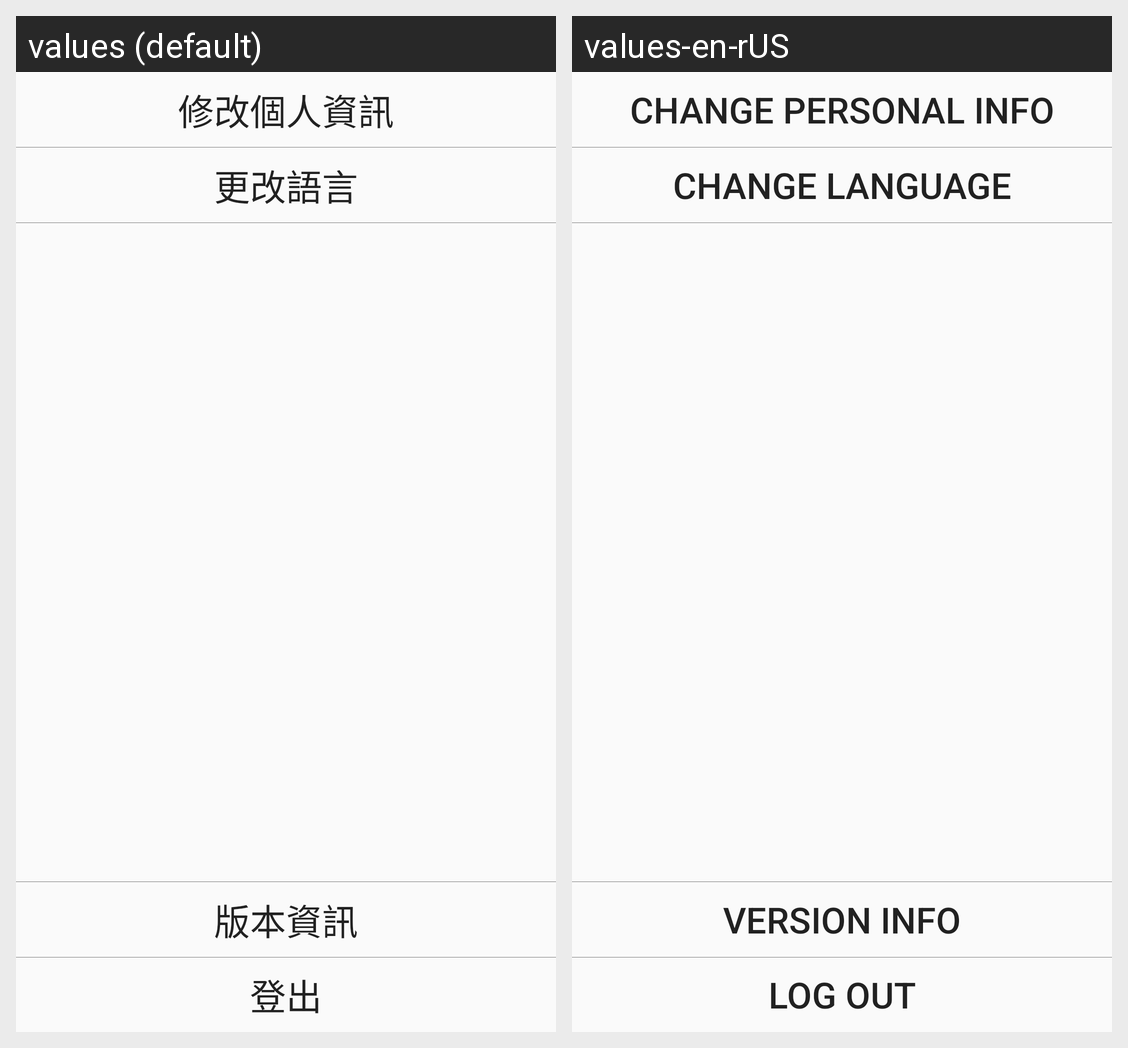

This grid shows one Android layout under two languages. Give, for every string resource on the screen, its name, the default text and each shown locale's text.
Android screen res/layout/fragment_page4.xml rendered under 2 locales, left to right: values (default), values-en-rUS. Device: Nexus 5 (rendered at 1080×1920; each locale shown at half size, 540×960, under a caption strip naming it); theme AppTheme.
Strings drawn on this screen, with the default value and each locale's value (text and hints the layout hard-codes, and strings that could not be matched under every locale, appear in the picture but are not listed):

chgLan
  values: 更改語言
  values-en-rUS: Change Language

chgInfo
  values: 修改個人資訊
  values-en-rUS: Change Personal Info

version
  values: 版本資訊
  values-en-rUS: Version Info

logOut
  values: 登出
  values-en-rUS: Log Out
